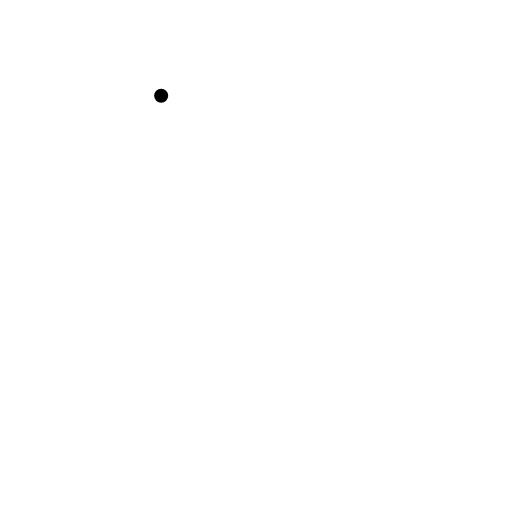
t = 0.00 s
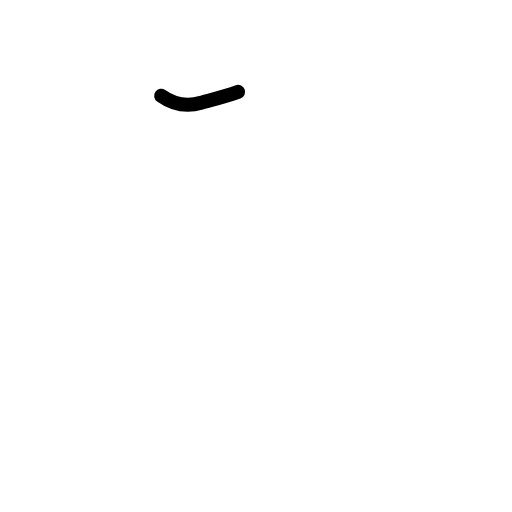
t = 0.19 s
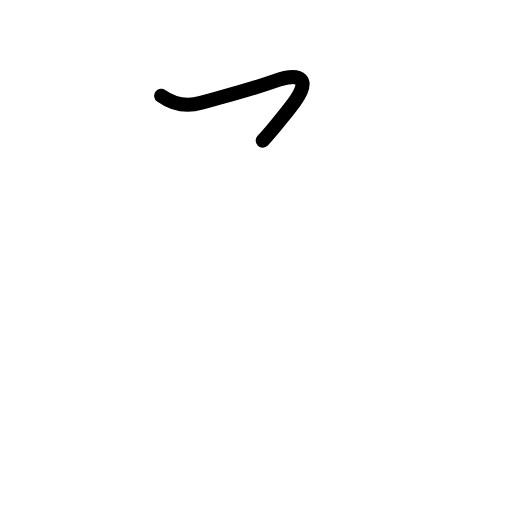
t = 0.41 s
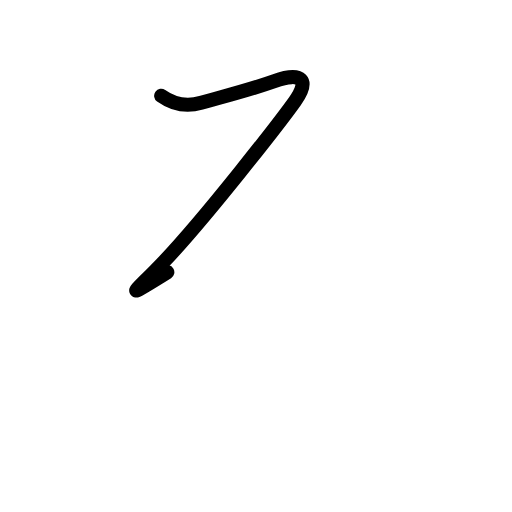
t = 0.59 s
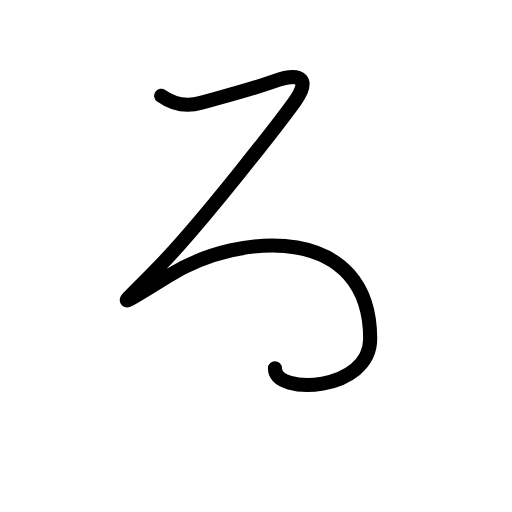
t = 0.81 s
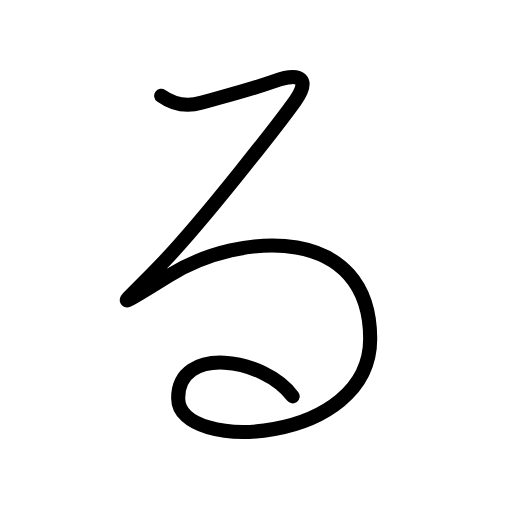
t = 1.00 s

The animated SVG that drew these frames (rendered in a browser with its animation timeline set to each time). Animation: 8 SMIL elements (animate=8); one cycle of 1.00 s.

<?xml version="1.0" encoding="UTF-8"?>
<!--
AniKanjiVG is licensed by CC-BY-SA Paul C. Sommerhoff (https://bitbucket.org/sommerhoff/anikanjivg).
AniKanjiVG uses KanjiVG which is licensed by CC-BY-SA Ulrich Apel (http://kanjivg.tagaini.net).
See also http://creativecommons.org/licenses/by-sa/3.0/
-->
<svg xmlns:kvg='http://kanjivg.tagaini.net' xmlns='http://www.w3.org/2000/svg' width='109' height='109' viewBox='0 0 109 109' style='fill:none;stroke:#000000;stroke-width:3;stroke-linecap:round;stroke-linejoin:round;' id="kvg:kanji_0308b"><g id="kvg:0308b"><path id="kvg:0308b-s1" d="M34.31,20.38c1.75,1.25,4.62,2.62,8.5,1.5c3.88-1.12,9.62-2.5,15.62-4.62c6-2.12,7.5-0.12,4.38,4.25c-3.12,4.37-18.89,24.62-27.75,34c-8.5,9-13.09,11.89,0.75,3.25c15.62-9.75,43-10.88,43,13.38c0,22.5-40.88,24.5-40.88,12.62c0-11.25,18.12-8.75,24.38-0.38"><animate attributeName="d" begin="0.0s" dur="0.125s" from="M34.31,20.38C34.31,20.38,34.31,20.38,34.31,20.38" to="M34.31,20.38c1.75,1.25,4.62,2.62,8.5,1.5" />
<animate attributeName="d" begin="0.125s" dur="0.125s" from="M34.31,20.38c1.75,1.25,4.62,2.62,8.5,1.5c0,0,0,0,0,0,0" to="M34.31,20.38c1.75,1.25,4.62,2.62,8.5,1.5c3.88-1.12,9.62-2.5,15.62-4.62" />
<animate attributeName="d" begin="0.25s" dur="0.125s" from="M34.31,20.38c1.75,1.25,4.62,2.62,8.5,1.5c3.88-1.12,9.62-2.5,15.62-4.62c0,0,0,0,0,0,0" to="M34.31,20.38c1.75,1.25,4.62,2.62,8.5,1.5c3.88-1.12,9.62-2.5,15.62-4.62c6-2.12,7.5-0.12,4.38,4.25" />
<animate attributeName="d" begin="0.375s" dur="0.125s" from="M34.31,20.38c1.75,1.25,4.62,2.62,8.5,1.5c3.88-1.12,9.62-2.5,15.62-4.62c6-2.12,7.5-0.12,4.38,4.25c0,0,0,0,0,0,0" to="M34.31,20.38c1.75,1.25,4.62,2.62,8.5,1.5c3.88-1.12,9.62-2.5,15.62-4.62c6-2.12,7.5-0.12,4.38,4.25c-3.12,4.37-18.89,24.62-27.75,34" />
<animate attributeName="d" begin="0.5s" dur="0.125s" from="M34.31,20.38c1.75,1.25,4.62,2.62,8.5,1.5c3.88-1.12,9.62-2.5,15.62-4.62c6-2.12,7.5-0.12,4.38,4.25c-3.12,4.37-18.89,24.62-27.75,34c0,0,0,0,0,0,0" to="M34.31,20.38c1.75,1.25,4.62,2.62,8.5,1.5c3.88-1.12,9.62-2.5,15.62-4.62c6-2.12,7.5-0.12,4.38,4.25c-3.12,4.37-18.89,24.62-27.75,34c-8.5,9-13.09,11.89,0.75,3.25" />
<animate attributeName="d" begin="0.625s" dur="0.125s" from="M34.31,20.38c1.75,1.25,4.62,2.62,8.5,1.5c3.88-1.12,9.62-2.5,15.62-4.62c6-2.12,7.5-0.12,4.38,4.25c-3.12,4.37-18.89,24.62-27.75,34c-8.5,9-13.09,11.89,0.75,3.25c0,0,0,0,0,0,0" to="M34.31,20.38c1.75,1.25,4.62,2.62,8.5,1.5c3.88-1.12,9.62-2.5,15.62-4.62c6-2.12,7.5-0.12,4.38,4.25c-3.12,4.37-18.89,24.62-27.75,34c-8.5,9-13.09,11.89,0.75,3.25c15.62-9.75,43-10.88,43,13.38" />
<animate attributeName="d" begin="0.75s" dur="0.125s" from="M34.31,20.38c1.75,1.25,4.62,2.62,8.5,1.5c3.88-1.12,9.62-2.5,15.62-4.62c6-2.12,7.5-0.12,4.38,4.25c-3.12,4.37-18.89,24.62-27.75,34c-8.5,9-13.09,11.89,0.75,3.25c15.62-9.75,43-10.88,43,13.38c0,0,0,0,0,0,0" to="M34.31,20.38c1.75,1.25,4.62,2.62,8.5,1.5c3.88-1.12,9.62-2.5,15.62-4.62c6-2.12,7.5-0.12,4.38,4.25c-3.12,4.37-18.89,24.62-27.75,34c-8.5,9-13.09,11.89,0.75,3.25c15.62-9.75,43-10.88,43,13.38c0,22.5-40.88,24.5-40.88,12.62" />
<animate attributeName="d" begin="0.875s" dur="0.125s" from="M34.31,20.38c1.75,1.25,4.62,2.62,8.5,1.5c3.88-1.12,9.62-2.5,15.62-4.62c6-2.12,7.5-0.12,4.38,4.25c-3.12,4.37-18.89,24.62-27.75,34c-8.5,9-13.09,11.89,0.75,3.25c15.62-9.75,43-10.88,43,13.38c0,22.5-40.88,24.5-40.88,12.62c0,0,0,0,0,0,0" to="M34.31,20.38c1.75,1.25,4.62,2.62,8.5,1.5c3.88-1.12,9.62-2.5,15.62-4.62c6-2.12,7.5-0.12,4.38,4.25c-3.12,4.37-18.89,24.62-27.75,34c-8.5,9-13.09,11.89,0.75,3.25c15.62-9.75,43-10.88,43,13.38c0,22.5-40.88,24.5-40.88,12.62c0-11.25,18.12-8.75,24.38-0.38" />
</path>
</g>
</svg>
